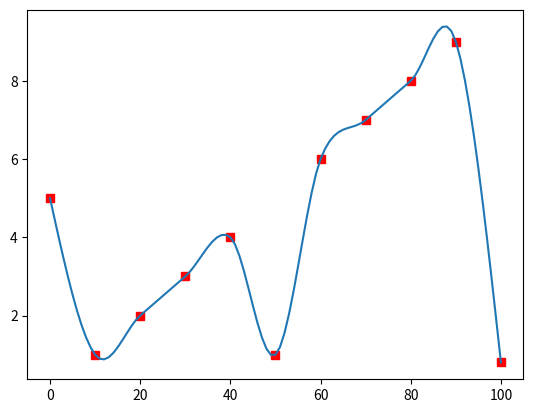

Source code (Python):
#!/usr/bin/env python3
# -*- coding: utf-8 -*-
"""
Created on Wed Jan 29 14:03:42 2020

[redacted]
"""

import numpy as np
import scipy.sparse as sp

def assign_bins(t, t0):
    ind=np.searchsorted(t0.ravel(), t.ravel(), side='right')-1
    ind[t.ravel()==t0[-1]]=t0.size-2
    return ind
  
def hermite(u):
    coeffs=np.array([[2, -3, 0, 1], [1, -2, 1, 0], [-2, 3, 0, 0,], [1, -1, 0, 0,]]).T;
    h=sp.hstack([u.power(3), u.power(2), u, np.ones(u.shape)], format='csr').dot(coeffs)
    return h

def hermite_design_matrix(x_in, x0_in, c=0):

    theta=(1-c);

    x=x_in.ravel()
    valid=np.flatnonzero((x.ravel()>=x0_in[0]) & (x.ravel()<=x0_in[-1]))
    x=x[valid]
    x0=x0_in.ravel()

    dx0=np.diff(x0)
    c_herm=assign_bins(x, x0)
    r_herm=np.arange(x.size)
    x_rel=sp.coo_matrix(((x-x0[c_herm])/dx0[c_herm], (r_herm, c_herm))).tocsr()
    
    G=sp.coo_matrix((x_in.size, x0_in.size))
    # force the first segment to have zero second derivative at 0
    rows=np.flatnonzero(c_herm==0)
    if np.any(rows):
        h=hermite(x_rel[rows,0]); 
        P0=np.array([1, 0, 0]).reshape((1,3))
        P1=np.array([0, 1, 0]).reshape((1,3))
        P2=np.array([0, 0, 1]).reshape((1,3))
        m1=theta*0.5*(dx0[0]*(P2-P1)/dx0[1]+(P1-P0));
        m0=-3/2*P0+3/2*P1-1/2*m1;
        sh=(h.shape[0], 1)
        Gsub=h[:,0].reshape(sh).dot(P0)+h[:,1].reshape(sh).dot(m0) + h[:,2].reshape(sh).dot(P1) + h[:,3].reshape(sh).dot(m1);
        ind=np.where(Gsub)
        G += sp.coo_matrix((Gsub[ind], (valid[rows[ind[0]]], ind[1])), shape=G.shape)

    #force the last segment to have zero second derivative at 1
    rows=np.flatnonzero(c_herm>=len(x0)-2)
    if len(rows)>0:
        h=hermite(x_rel[rows,-1])
        Pm1=np.array([1, 0, 0]).reshape((1,3))
        P0=np.array([0, 1, 0]).reshape((1,3))
        P1=np.array([0, 0, 1]).reshape((1,3))
        m0=theta*0.5*(dx0[-1]*(P0-Pm1)/dx0[-2]+ P1-P0);
        m1=-3/2*P0-1/2*m0+3/2*P1;
        # this is the solution for P2 to give P''(end)=0    
        sh=(h.shape[0], 1)

        Gsub=h[:,0].reshape(sh).dot(P0)+h[:,1].reshape(sh).dot(m0) + h[:,2].reshape(sh).dot(P1) + h[:,3].reshape(sh).dot(m1);
        ind=np.where(Gsub)
        G += sp.coo_matrix((Gsub[ind], (valid[rows[ind[0]]],  x0.size-3+ind[1])), shape=G.shape)


    # fill in the interior of the interval
    Pm1=np.array([1, 0, 0, 0]).reshape((1,4))
    P0=np.array([0, 1, 0, 0]).reshape((1,4))
    P1=np.array([0, 0, 1, 0]).reshape((1,4))
    P2=np.array([0, 0, 0, 1]).reshape((1,4))


    for k in range(1, x0.size-2):
        rows = np.flatnonzero(c_herm==k)
        if len(rows) > 0:
            h=hermite(x_rel[rows,k])  
            m0=theta*0.5*(dx0[k]*(P0-Pm1)/dx0[k-1]+ P1-P0);
            m1=theta*0.5*((P1-P0)+dx0[k]*(P2-P1)/dx0[k+1]);
            sh=(h.shape[0],1)
            Gsub=h[:,0].reshape(sh).dot(P0)+h[:,1].reshape(sh).dot(m0) + h[:,2].reshape(sh).dot(P1) + h[:,3].reshape(sh).dot(m1);
            ind=np.where(Gsub)
            G += sp.coo_matrix((Gsub[ind], (valid[rows[ind[0]]], k+ind[1]-1)), shape=G.shape)
    return G


def test_spline():
    
    x0=np.arange(0., 110., 10.)
    y0=np.zeros_like(x0)+x0/10.
    y0[5]=1.
    y0[-1]=0.8
    y0[0]=5
    import matplotlib.pyplot as plt
    
    xx=np.arange(0, 101.)
    hh=hermite_design_matrix(xx, x0)
    yy=hh.dot(y0.reshape(( len(y0), 1)))
    plt.plot(x0, y0,'rs')
    plt.plot(xx, yy )
    plt.show()

if __name__=="__main__":
    test_spline()
    
